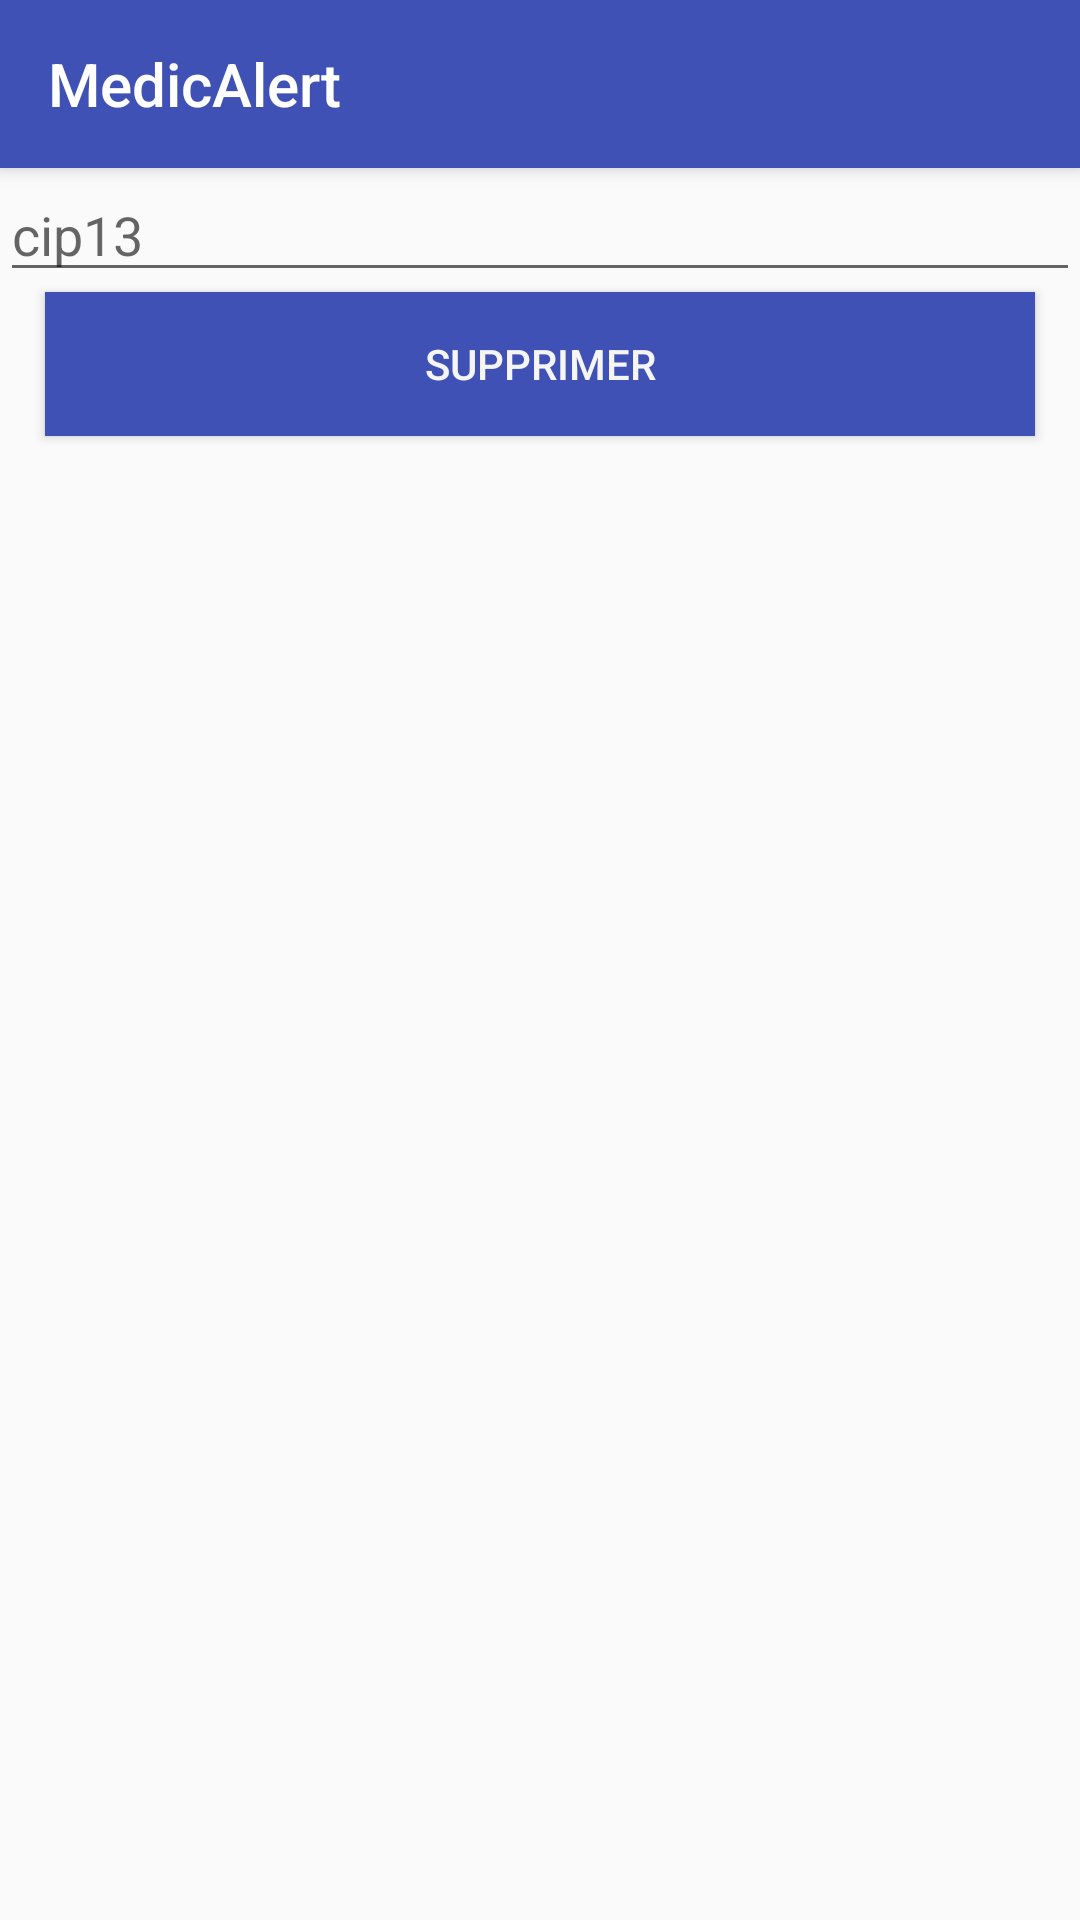

Reconstruct the res/layout file that produces this screen, plus the resources it refers to.
<!-- AndroidManifest.xml: application theme AppTheme -->
<!-- res/layout/activity_supprimer_medicament.xml -->
<?xml version="1.0" encoding="utf-8"?>

<RelativeLayout xmlns:android="http://schemas.android.com/apk/res/android"
    xmlns:app="http://schemas.android.com/apk/res-auto"
    android:id="@+id/surpprimer_medicament_wrapper"
    android:layout_width="match_parent"
    android:layout_height="match_parent"
    android:orientation="vertical">

    <android.support.v7.widget.Toolbar xmlns:android="http://schemas.android.com/apk/res/android"
        android:id="@+id/toolbar"
        android:layout_width="match_parent"
        android:layout_height="?attr/actionBarSize"
        xmlns:app="http://schemas.android.com/apk/res-auto"
        android:background="?attr/colorPrimary"
        android:elevation="4dp"
        android:theme="@style/ThemeOverlay.AppCompat.Dark.ActionBar"
        app:title="@string/app_name" />


    <EditText
        android:id="@+id/cip_box"
        android:layout_below="@id/toolbar"
        android:inputType="number"
        android:hint="@string/cip13"
        android:maxLines="1"
        android:lines="1"
        android:singleLine="true"
        android:layout_height="wrap_content"
        android:layout_width="match_parent"/>
    <Button
        android:id="@+id/supprimer_button"
        android:layout_below="@id/cip_box"
        android:layout_width="330dp"
        android:layout_height="wrap_content"
        android:background="@color/colorPrimary"
        android:layout_centerHorizontal="true"
        android:gravity="center"
        android:text="@string/supprimer"
        android:textColor="@color/colorWhiteSmoke" />
</RelativeLayout>
<!-- resources referenced by this layout -->
<resources>
  <color name="colorPrimary">#3F51B5</color>
  <color name="colorWhiteSmoke">#F5F5F5</color>
  <string name="app_name">MedicAlert</string>
  <string name="cip13">cip13</string>
  <string name="supprimer">Supprimer</string>
  <style name="AppTheme" parent="Theme.AppCompat.Light.DarkActionBar">
          
          <item name="colorPrimary">@color/colorPrimary</item>
          <item name="colorPrimaryDark">@color/colorPrimaryDark</item>
          <item name="colorAccent">@color/colorAccent</item>
      </style>
  <color name="colorPrimaryDark">#303F9F</color>
  <color name="colorAccent">#FF4081</color>
</resources>
